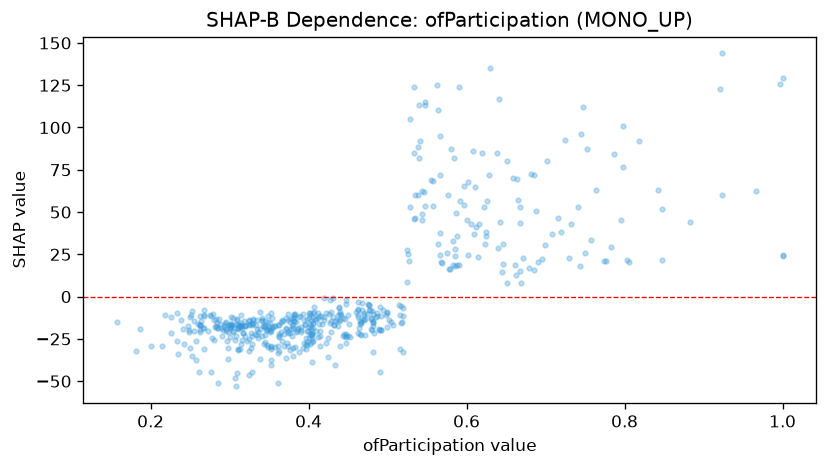

The data file committed next to this chart (first rows):
feature_value, shap_value
0.268, -8.157
0.441, -10.66
0.525, 27.29
0.569, 19.78
0.377, -15.06
0.402, -9.513
0.345, -22.46
0.234, -26.1
0.393, -30.47
0.659, 70.03
0.317, -21.71
0.378, -13.49
0.743, 18.14
0.499, -9.758
0.462, -11.8
0.382, -14.28
1.0, 24.88
0.255, -20.12
0.309, -13.99
0.33, -13.56
0.651, 7.784
0.284, -18.53
0.354, -12.93
1.0, 24.09
0.399, -20.11
0.966, 62.25
0.316, -18.32
0.465, -16.2
0.324, -13.98
0.25, -30.3
0.349, -30.06
0.52, -11.6
0.467, -15.47
0.619, 84.98
0.324, -16.83
0.345, -17.01
0.478, -8.162
0.557, 68.39
0.314, -17.52
0.303, -16.98
0.414, -23.15
0.264, -14.21
0.369, -22.35
0.444, -23.16
0.398, -20.28
0.664, 69.84
0.708, 37.09
0.499, -18.2
0.376, -31.36
0.686, 16.01
0.783, 29.04
0.397, -24.33
0.583, 32.73
0.376, -21.73
0.361, -16.5
0.304, -20.72
0.363, -16.87
0.345, -17.92
0.494, -7.662
0.374, -10.51
... 478 more rows
